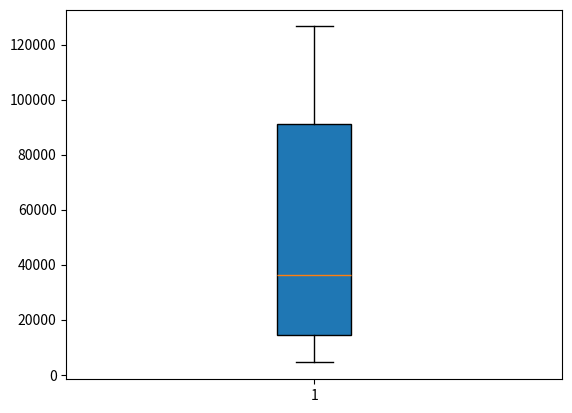

Write the Python code that produced this figure.
# -*- coding: utf-8 -*-
"""
Created on Tue May 12 11:07:01 2020

[redacted]
"""
import matplotlib.pyplot as plt
# Actually I don't know whether we could change the order of the gene list,
# So I wtite both of them.
gene_lengths=[9410,3944141,4442,105338,19149,76779,126550,36296,842,15981]
Min=0 ; Max=0
#used to sign the shortest and longest sequence.

for i in range (0,len(gene_lengths)):
    if gene_lengths[i]<gene_lengths[Min]:
        Min=i #find the shortest sequence
    if gene_lengths[i]>gene_lengths[Max]:
        Max=i #find the longest sequence
del(gene_lengths[Min])
del(gene_lengths[Max])

'''
the situation that we could change the order:
gene_lengths.sort()
del(gene_lengths[0])
del(gene_lengths[-1])
'''


print(gene_lengths)
gene_lengths.pop()
plt.boxplot(gene_lengths,
            vert = True,
            whis = 1.5,
            patch_artist = True,
            meanline = False,
            showbox = True,
            showcaps = True,
            showfliers = True,
            notch = False)
#adjust the plot's parameter

plt.show()

